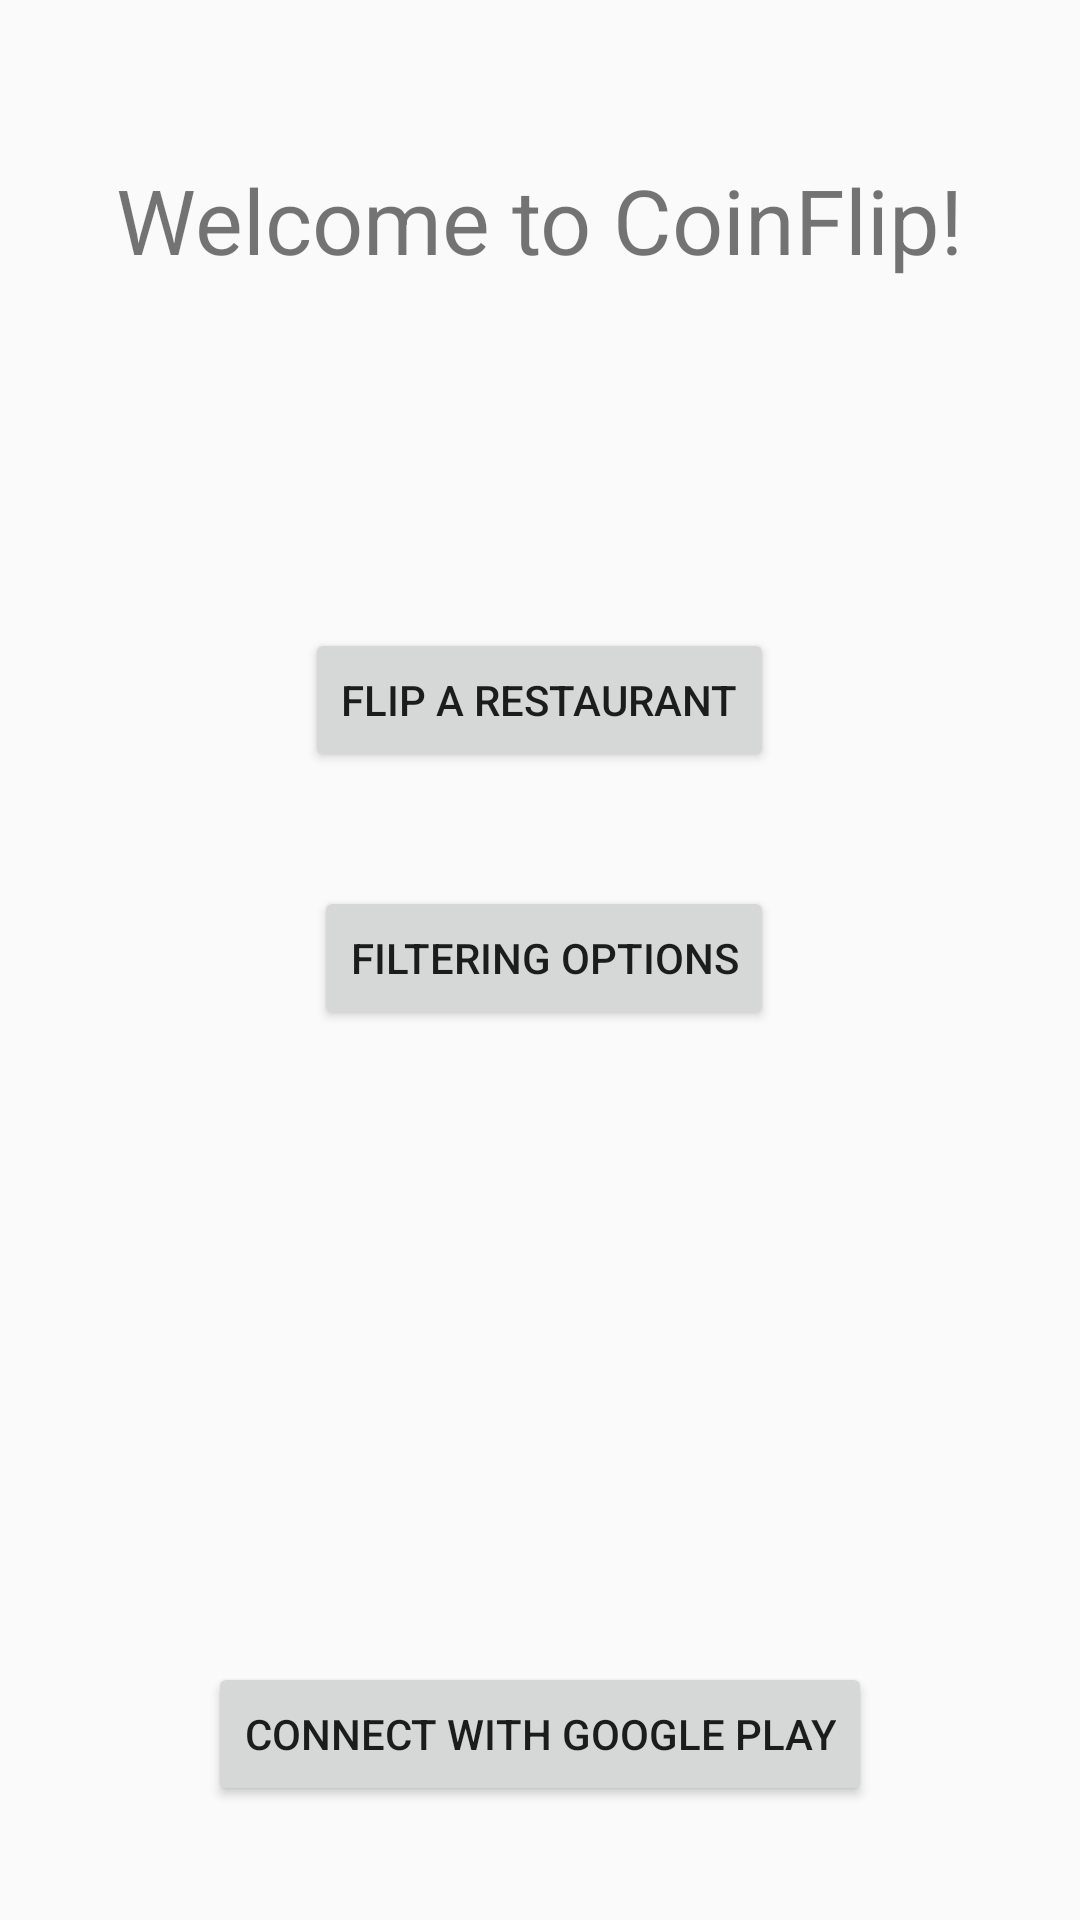

Write the Android layout XML for this screen, with the resource values it uses.
<!-- AndroidManifest.xml: application theme AppTheme -->
<!-- res/layout/activity_main.xml -->
<?xml version="1.0" encoding="utf-8"?>
<RelativeLayout xmlns:android="http://schemas.android.com/apk/res/android"
    xmlns:tools="http://schemas.android.com/tools"
    android:layout_width="match_parent"
    android:layout_height="match_parent"
    android:paddingBottom="@dimen/activity_vertical_margin"
    android:paddingLeft="@dimen/activity_horizontal_margin"
    android:paddingRight="@dimen/activity_horizontal_margin"
    android:paddingTop="@dimen/activity_vertical_margin"
    tools:context="cs329e.coinflip.MainActivity">

    <TextView
        android:layout_width="wrap_content"
        android:layout_height="wrap_content"
        android:text="@string/main_title"
        android:textSize="30dp"
        android:layout_alignParentTop="true"
        android:layout_centerHorizontal="true"
        android:layout_marginTop="53dp"
        android:id="@+id/textView" />

    <Button
        android:layout_width="wrap_content"
        android:layout_height="wrap_content"
        android:text="@string/flip_button"
        android:id="@+id/buttonFlip"
        android:layout_below="@+id/textView"
        android:layout_centerHorizontal="true"
        android:layout_marginTop="116dp" />

    <Button
        android:layout_width="wrap_content"
        android:layout_height="wrap_content"
        android:text="@string/connect_gplay"
        android:id="@+id/buttonConnectGplay"
        android:layout_alignParentBottom="true"
        android:layout_centerHorizontal="true"
        android:layout_marginBottom="38dp" />

    <Button
        android:layout_width="wrap_content"
        android:layout_height="wrap_content"
        android:text="@string/filter_options"
        android:id="@+id/buttonFilter"
        android:layout_below="@+id/buttonFlip"
        android:layout_alignEnd="@+id/buttonFlip"
        android:layout_marginTop="38dp" />
</RelativeLayout>
<!-- resources referenced by this layout -->
<resources>
  <string name="connect_gplay">Connect with Google Play</string>
  <string name="filter_options">Filtering Options</string>
  <string name="flip_button">Flip a Restaurant</string>
  <string name="main_title">Welcome to CoinFlip!</string>
  <style name="AppTheme" parent="Theme.AppCompat.Light.DarkActionBar">
          
          <item name="colorPrimary">@color/colorPrimary</item>
          <item name="colorPrimaryDark">@color/colorPrimaryDark</item>
          <item name="colorAccent">@color/colorAccent</item>
      </style>
  <color name="colorPrimary">#d47733</color>
  <color name="colorPrimaryDark">#8c4816</color>
  <color name="colorAccent">#4b709d</color>
</resources>
